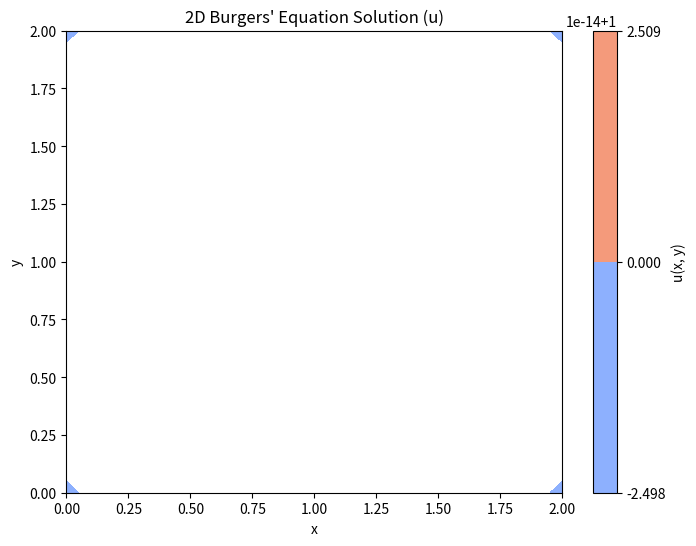
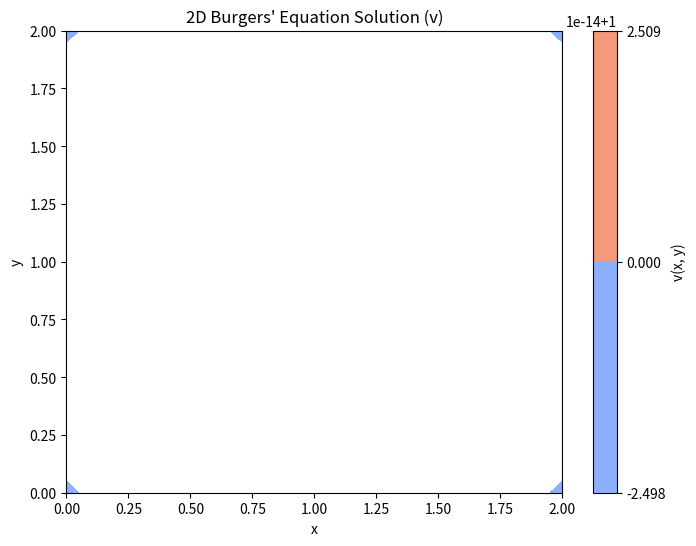

Reproduce these figures in Python, in order. (Note: this script raises an exception after producing the figures.)
import numpy as np
import matplotlib.pyplot as plt
import os
import json

# Define parameters
nu = 0.01  # Kinematic viscosity
Lx, Ly = 2.0, 2.0  # Domain size
Nx, Ny = 41, 41  # Number of grid points
dx, dy = Lx / (Nx - 1), Ly / (Ny - 1)  # Grid spacing
sigma = 0.2  # CFL-like stability parameter
dt = sigma * min(dx, dy) ** 2 / nu  # Time step
Nt = 500  # Number of time steps

# Create mesh grid
x = np.linspace(0, Lx, Nx)
y = np.linspace(0, Ly, Ny)
X, Y = np.meshgrid(x, y)

# Initialize velocity fields
u = np.ones((Ny, Nx))  # x-direction velocity
v = np.ones((Ny, Nx))  # y-direction velocity

# Apply initial condition
u[(X >= 0.5) & (X <= 1.0) & (Y >= 0.5) & (Y <= 1.0)] = 2
v[(X >= 0.5) & (X <= 1.0) & (Y >= 0.5) & (Y <= 1.0)] = 2

# Time-stepping loop using explicit finite difference
for n in range(Nt):
    u_new = u.copy()
    v_new = v.copy()

    # Compute upwind differences for convection and central differences for diffusion
    u_new[1:-1, 1:-1] = (
        u[1:-1, 1:-1]
        - dt / dx * u[1:-1, 1:-1] * (u[1:-1, 1:-1] - u[1:-1, :-2])  # Convective term (du/dx)
        - dt / dy * v[1:-1, 1:-1] * (u[1:-1, 1:-1] - u[:-2, 1:-1])  # Convective term (du/dy)
        + nu * dt / dx**2 * (u[1:-1, 2:] - 2 * u[1:-1, 1:-1] + u[1:-1, :-2])  # Diffusive term (d²u/dx²)
        + nu * dt / dy**2 * (u[2:, 1:-1] - 2 * u[1:-1, 1:-1] + u[:-2, 1:-1])  # Diffusive term (d²u/dy²)
    )

    v_new[1:-1, 1:-1] = (
        v[1:-1, 1:-1]
        - dt / dx * u[1:-1, 1:-1] * (v[1:-1, 1:-1] - v[1:-1, :-2])  # Convective term (dv/dx)
        - dt / dy * v[1:-1, 1:-1] * (v[1:-1, 1:-1] - v[:-2, 1:-1])  # Convective term (dv/dy)
        + nu * dt / dx**2 * (v[1:-1, 2:] - 2 * v[1:-1, 1:-1] + v[1:-1, :-2])  # Diffusive term (d²v/dx²)
        + nu * dt / dy**2 * (v[2:, 1:-1] - 2 * v[1:-1, 1:-1] + v[:-2, 1:-1])  # Diffusive term (d²v/dy²)
    )

    # Apply boundary conditions (Dirichlet)
    u_new[0, :], u_new[:, 0] = 1, 1  # Left and bottom boundaries
    u_new[-1, :], u_new[:, -1] = 1, 1  # Right and top boundaries

    v_new[0, :], v_new[:, 0] = 1, 1  # Left and bottom boundaries
    v_new[-1, :], v_new[:, -1] = 1, 1  # Right and top boundaries

    # Update solution
    u, v = u_new.copy(), v_new.copy()

# Plot results
plt.figure(figsize=(8, 6))
plt.contourf(X, Y, u, cmap="coolwarm")
plt.colorbar(label="u(x, y)")
plt.xlabel("x")
plt.ylabel("y")
plt.title("2D Burgers' Equation Solution (u)")
plt.show()

plt.figure(figsize=(8, 6))
plt.contourf(X, Y, v, cmap="coolwarm")
plt.colorbar(label="v(x, y)")
plt.xlabel("x")
plt.ylabel("y")
plt.title("2D Burgers' Equation Solution (v)")
plt.show()

# Identify the filename of the running script
script_filename = os.path.basename(__file__)

# Define the JSON file
json_filename = "/opt/CFD-Benchmark/data/output_generate.json"

# Load existing JSON data if the file exists
if os.path.exists(json_filename):
    with open(json_filename, "r") as file:
        try:
            data = json.load(file)
        except json.JSONDecodeError:
            data = {}  # Handle empty or corrupted file
else:
    data = {}

# Save filename and output array in a structured format
data[script_filename] = {
    "filename": script_filename,
    "u": u.tolist(),
    "v": v.tolist()
}

# Save the updated JSON data
with open(json_filename, "w") as file:
    json.dump(data, file, indent=4)

print(f"Saved output of {script_filename} to {json_filename}")


    
